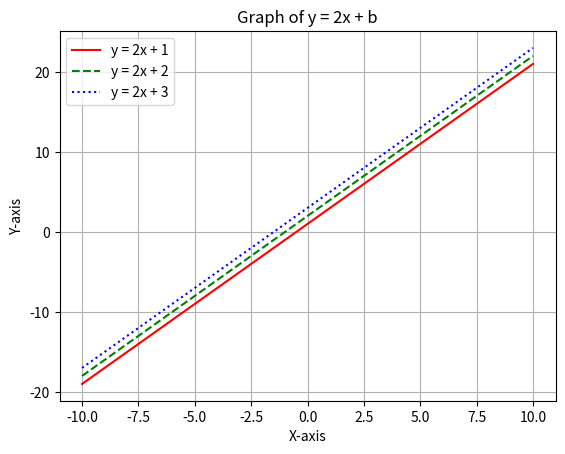

Write the Python code that produced this figure. (Note: this script raises an exception after producing the figure.)
import numpy as np
import matplotlib.pyplot as plt
import os

def draw_lines():
    x = np.linspace(-10, 10, 400)
    y1, y2, y3 = 2 * x + 1, 2 * x + 2, 2 * x + 3

    plt.plot(x, y1, 'r-', label="y = 2x + 1")
    plt.plot(x, y2, 'g--', label="y = 2x + 2")
    plt.plot(x, y3, 'b:', label="y = 2x + 3")

    plt.xlabel("X-axis")
    plt.ylabel("Y-axis")
    plt.title("Graph of y = 2x + b")
    plt.legend()
    plt.grid(True)

    img_path = "static/exercise1.png"
    plt.savefig(img_path)
    plt.close()

    return img_path

if __name__ == "__main__":
    img_path = draw_lines()
    print(img_path)
